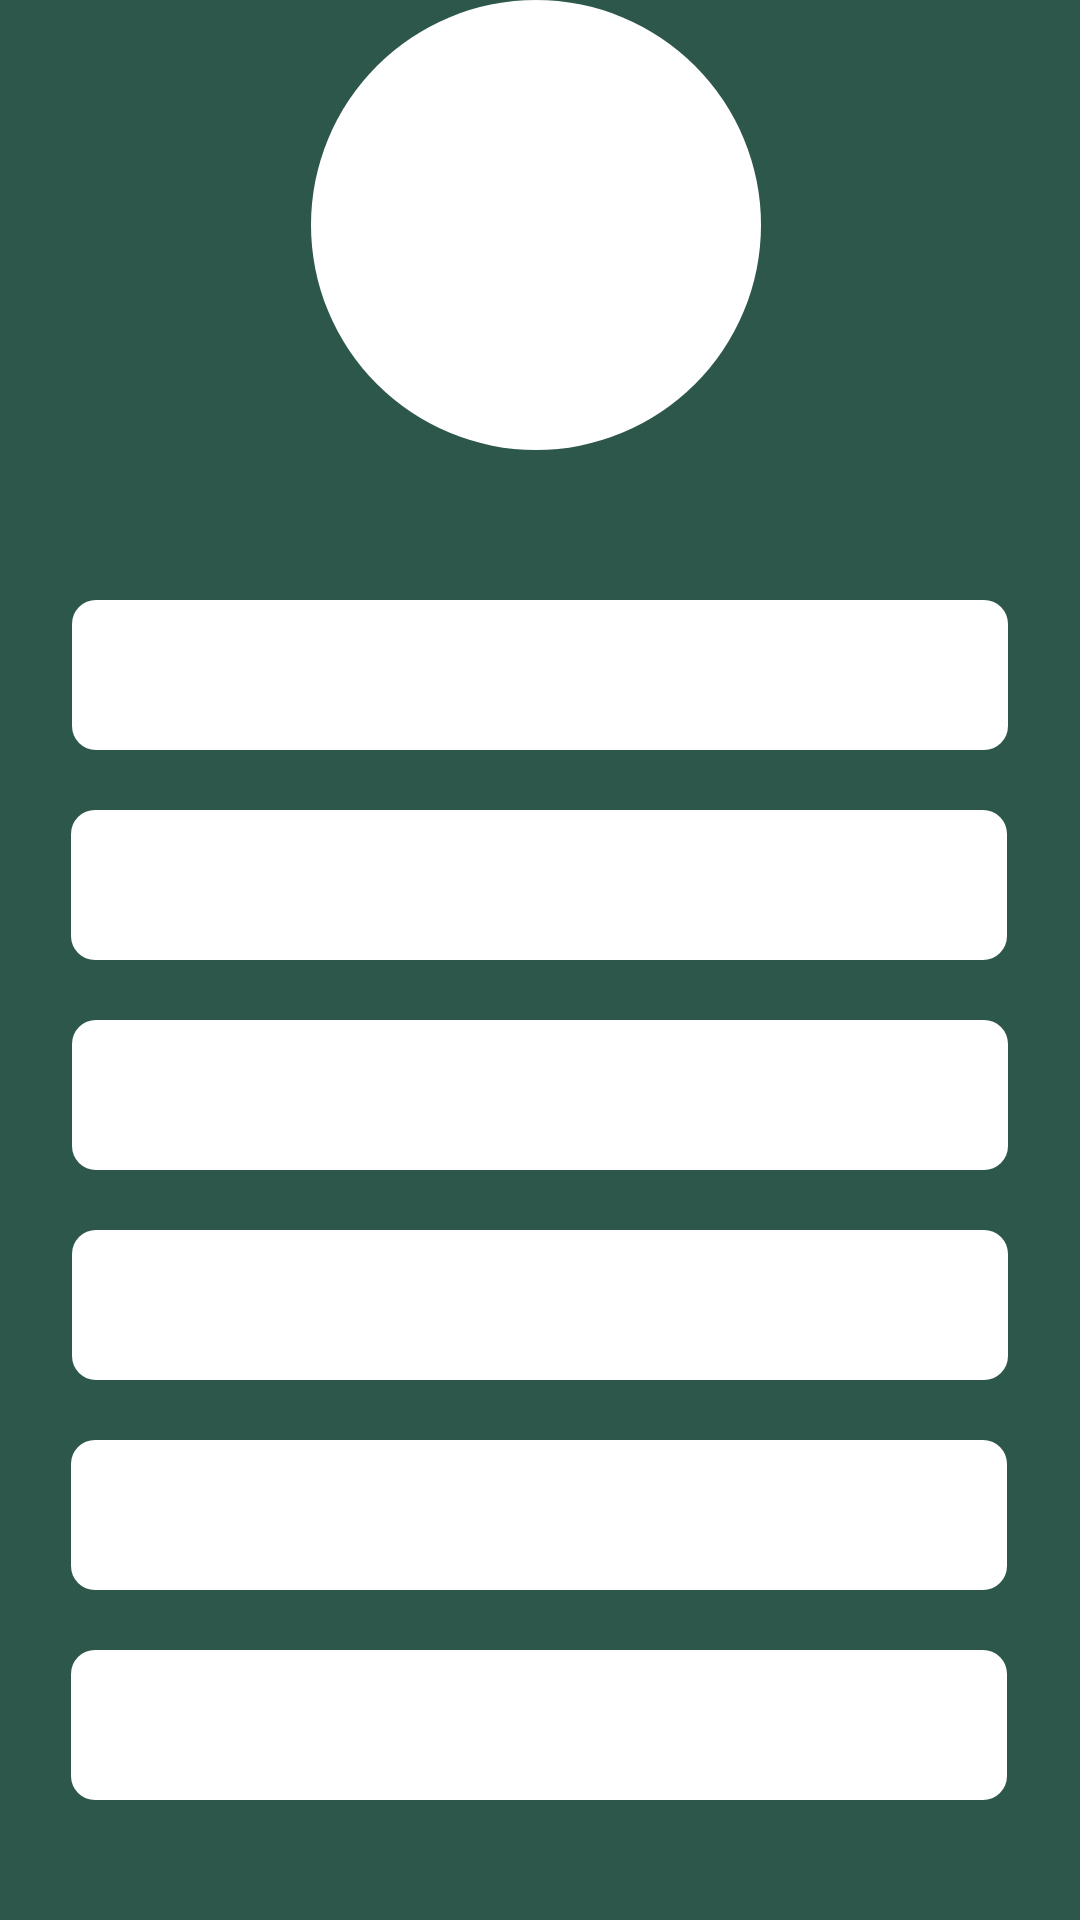

Layout XML and referenced resources for this Android screen:
<!-- AndroidManifest.xml: application theme Theme.BidBoss -->
<!-- res/layout/fragment_viewprofile.xml -->
<?xml version="1.0" encoding="utf-8"?>
<androidx.constraintlayout.widget.ConstraintLayout xmlns:android="http://schemas.android.com/apk/res/android"
    xmlns:app="http://schemas.android.com/apk/res-auto"
    xmlns:tools="http://schemas.android.com/tools"
    android:layout_width="match_parent"
    android:layout_height="match_parent"
    android:background="@color/teal_700"
    tools:context=".ui.editProfile.EditProfileFragment">

    <ImageView
        android:id="@+id/edit_profilePicture"
        android:layout_width="150dp"
        android:layout_height="150dp"
        android:layout_marginBottom="40dp"
        android:background="@drawable/profile_background"
        app:layout_constraintEnd_toEndOf="parent"
        app:layout_constraintHorizontal_bias="0.493"
        app:layout_constraintStart_toStartOf="parent"
        android:src="@drawable/user_image"
        tools:ignore="MissingConstraints"
        tools:layout_editor_absoluteY="42dp" />


    <TextView
        android:id="@+id/edit_name"
        android:layout_width="312dp"
        android:layout_height="50dp"
        android:textSize="17sp"
        android:textColorHint="@color/gray"
        android:background="@drawable/edit_text_background"
        android:padding="16dp"
        android:textColor="@color/black"
        app:layout_constraintEnd_toEndOf="parent"
        app:layout_constraintHorizontal_bias="0.502"
        app:layout_constraintStart_toStartOf="parent"
        android:layout_marginTop="50dp"
        app:layout_constraintTop_toBottomOf="@+id/edit_profilePicture"
        tools:ignore="Autofill,HardcodedText,MissingConstraints" />

    <TextView
        android:id="@+id/edit_email"
        android:layout_width="312dp"
        android:textSize="17sp"
        android:textColorHint="@color/gray"
        android:layout_height="50dp"
        android:background="@drawable/edit_text_background"
        android:padding="16dp"
        android:textColor="@color/black"
        app:layout_constraintEnd_toEndOf="parent"
        app:layout_constraintHorizontal_bias="0.493"
        app:layout_constraintStart_toStartOf="parent"
        app:layout_constraintTop_toBottomOf="@+id/edit_name"
        android:layout_marginTop="20dp"
        tools:ignore="Autofill,HardcodedText,MissingConstraints" />

    <TextView
        android:id="@+id/countryMenu"
        android:layout_width="312dp"
        android:textSize="17sp"
        android:layout_height="50dp"
        android:layout_marginTop="20dp"
        android:background="@drawable/edit_text_background"
        android:theme="@style/Theme.BidBoss.login"
        android:popupBackground="@color/black"
        android:textColor="@color/black"
        android:textColorHint="#050505"
        android:visibility="visible"
        app:layout_constraintEnd_toEndOf="parent"
        app:layout_constraintHorizontal_bias="0.502"
        app:layout_constraintStart_toStartOf="parent"
        app:layout_constraintTop_toBottomOf="@+id/edit_email"
        tools:ignore="MissingConstraints" />

    <TextView
        android:id="@+id/edit_phoneNumber"
        android:textColorHint="@color/gray"
        android:layout_width="312dp"
        android:textSize="17sp"
        android:layout_height="50dp"
        android:background="@drawable/edit_text_background"
        android:padding="16dp"
        android:textColor="@color/black"
        app:layout_constraintEnd_toEndOf="parent"
        app:layout_constraintHorizontal_bias="0.502"
        app:layout_constraintStart_toStartOf="parent"
        android:layout_marginTop="20dp"
        app:layout_constraintTop_toBottomOf="@+id/countryMenu"
        tools:ignore="Autofill,HardcodedText,MissingConstraints" />

    <TextView
        android:id="@+id/edit_passport"
        android:layout_width="312dp"
        android:layout_height="50dp"
        android:textSize="17sp"
        android:textColorHint="@color/gray"
        android:background="@drawable/edit_text_background"
        android:padding="16dp"
        android:textColor="@color/black"
        app:layout_constraintEnd_toEndOf="parent"
        app:layout_constraintHorizontal_bias="0.493"
        app:layout_constraintStart_toStartOf="parent"
        android:layout_marginTop="20dp"
        app:layout_constraintTop_toBottomOf="@+id/edit_phoneNumber"
        tools:ignore="Autofill,HardcodedText,MissingConstraints" />

    <TextView
        android:id="@+id/edit_postalCode"
        android:layout_width="312dp"
        android:layout_height="50dp"
        android:background="@drawable/edit_text_background"
        android:inputType="textPostalAddress"
        android:textSize="17sp"
        android:padding="16dp"
        android:textColor="@color/black"
        android:textColorHint="@color/gray"
        app:layout_constraintEnd_toEndOf="parent"
        app:layout_constraintHorizontal_bias="0.493"
        app:layout_constraintStart_toStartOf="parent"
        android:layout_marginTop="20dp"
        app:layout_constraintTop_toBottomOf="@+id/edit_passport"
        tools:ignore="Autofill,HardcodedText,MissingConstraints" />
</androidx.constraintlayout.widget.ConstraintLayout>
<!-- resources referenced by this layout -->
<resources>
  <color name="black">#FF000000</color>
  <color name="gray">#737377</color>
  <color name="teal_700">#2E574B</color>
  <!-- drawable edit_text_background (drawable) -->
  <?xml version="1.0" encoding="utf-8"?>
  <shape xmlns:android="http://schemas.android.com/apk/res/android">
      <solid android:color="#FFFFFF" />
      <corners android:radius="8dp" />
      <padding
          android:left="8dp"
          android:top="8dp"
          android:right="8dp"
          android:bottom="8dp"
          />
  </shape>
  <!-- drawable profile_background (drawable) -->
  <?xml version="1.0" encoding="utf-8"?>
  <shape xmlns:android="http://schemas.android.com/apk/res/android">
      <solid android:color="#FFFFFF" />
      <corners android:radius="500dp" />
      <padding
          android:left="8dp"
          android:top="8dp"
          android:right="8dp"
          android:bottom="8dp"
          />
  </shape>
  <style name="Theme.BidBoss.login">
          <item name="android:statusBarColor">@color/teal_700</item>
      </style>
  <style name="Theme.BidBoss" parent="Base.Theme.BidBoss" />
  <style name="Base.Theme.BidBoss" parent="Theme.Material3.DayNight.NoActionBar">
          
          
      </style>
</resources>
